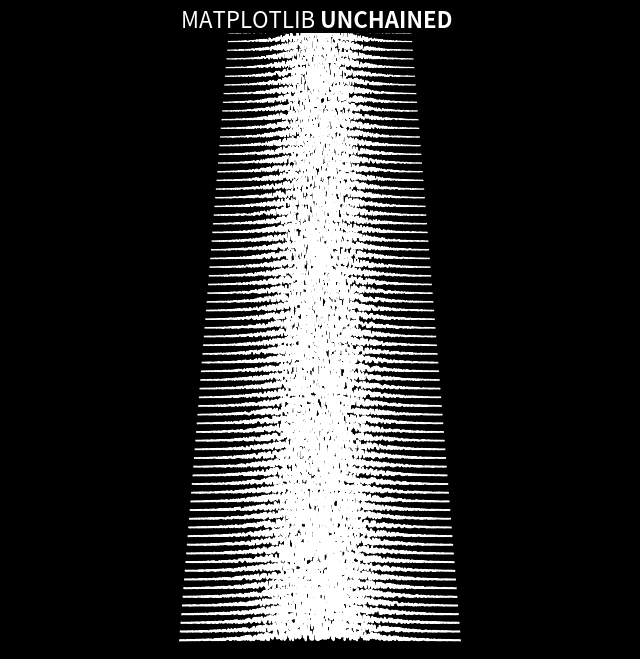

Recreate this plot in Python. (Note: this script raises an exception after producing the figure.)
"""
========================
MATPLOTLIB **UNCHAINED**
========================

Comparative path demonstration of frequency from a fake signal of a pulsar
(mostly known because of the cover for Joy Division's Unknown Pleasures).

[redacted]
"""

import sys
import numpy as np
import matplotlib.pyplot as plt
import matplotlib.animation as animation

def sys_flush(n):
    sys.stdout.write("\r " + " / ".join(map(str, n)))
    sys.stdout.flush()
    
# Fixing random state for reproducibility
np.random.seed(19680801)


# Create new Figure with black background
fig = plt.figure(figsize=(8, 8), facecolor='black')

# Add a subplot with no frame
ax = plt.subplot(frameon=False)

# Generate random data
data = np.random.uniform(0, 1, (604, 705))
X = np.linspace(-1, 1, data.shape[-1])
G = 1.5 * np.exp(-4 * X ** 2)

# Generate line plots
lines = []
for i in range(len(data)):
    # Small reduction of the X extents to get a cheap perspective effect
    xscale = 1 - i / 200.
    # Same for linewidth (thicker strokes on bottom)
    lw = 1.5 - i / 100.0
    line, = ax.plot(xscale * X, i + G * data[i], color="w", lw=lw)
    lines.append(line)

# Set y limit (or first line is cropped because of thickness)
ax.set_ylim(-1, 70)

# No ticks
ax.set_xticks([])
ax.set_yticks([])

# 2 part titles to get different font weights
ax.text(0.5, 1.0, "MATPLOTLIB ", transform=ax.transAxes,
        ha="right", va="bottom", color="w",
        family="sans-serif", fontweight="light", fontsize=16)
ax.text(0.5, 1.0, "UNCHAINED", transform=ax.transAxes,
        ha="left", va="bottom", color="w",
        family="sans-serif", fontweight="bold", fontsize=16)


def update(*args):
    # Shift all data to the right
    data[:, 1:] = data[:, :-1]

    # Fill-in new values
    data[:, 0] = np.random.uniform(0, 1, len(data))

    # Update data
    for i in range(len(data)):
        sys_flush(f"{i}")
        lines[i].set_ydata(i + G * data[i])

    # Return modified artists
    return lines

# Construct the animation, using the update function as the animation director.
anim = animation.FuncAnimation(fig, update, interval=10, repeat=False)
anim.save("./unchained.gif", writer="imagemagick")
plt.show()
